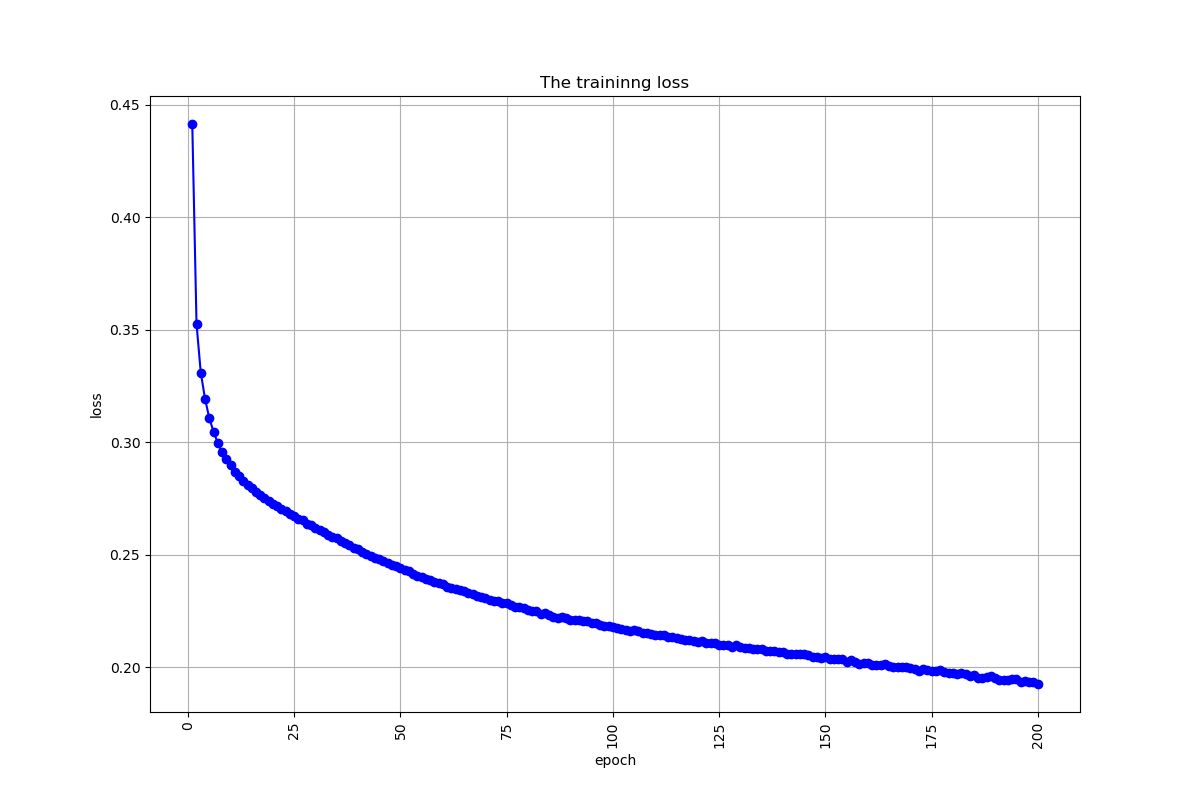

The file beside this chart, header and first rows:
, 0
0, 0.4415
1, 0.3527
2, 0.331
3, 0.3194
4, 0.3108
5, 0.3048
6, 0.2997
7, 0.2956
8, 0.2925
9, 0.2899
10, 0.2867
11, 0.2851
12, 0.283
13, 0.2812
14, 0.2796
15, 0.278
16, 0.2766
17, 0.2751
18, 0.274
19, 0.2725
20, 0.2716
21, 0.2704
22, 0.2693
23, 0.2683
24, 0.2671
25, 0.2661
26, 0.2655
27, 0.2637
28, 0.2631
29, 0.2618
30, 0.261
31, 0.2601
32, 0.2589
33, 0.2579
34, 0.2573
35, 0.2562
36, 0.2552
37, 0.2544
38, 0.2532
39, 0.2525
40, 0.2511
41, 0.2505
42, 0.2495
43, 0.2485
44, 0.248
45, 0.2471
46, 0.2464
47, 0.2456
48, 0.2451
49, 0.2441
50, 0.2431
51, 0.2427
52, 0.2414
53, 0.2405
54, 0.2403
55, 0.2393
56, 0.2386
57, 0.2381
58, 0.2373
59, 0.2369
... 140 more rows
